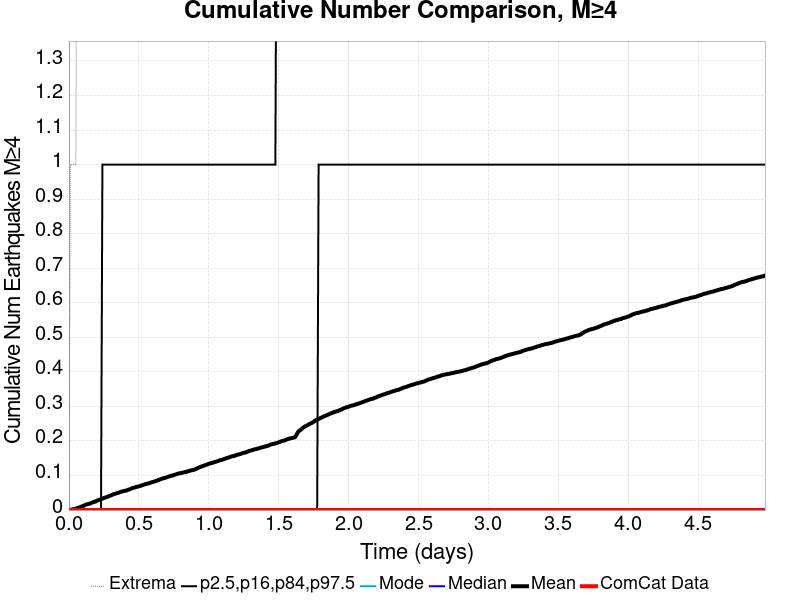

The file beside this chart, header and first rows:
Time (days), ComCat Data, Simulation Mean, Simulation Median, Simulation Mode, Simulation Minimum, Simulation Maximum, 2.5 %-ile, 16 %-ile, 84 %-ile, 97.5 %-ile
0.0, 0.0, 0.0, 0.0, 0.0, 0.0, 0.0, 0.0, 0.0, 0.0, 0.0
0.009975, 0.0, 7.0E-4, 0.0, 0.0, 0.0, 1.0, 0.0, 0.0, 0.0, 0.0
0.01995, 0.0, 0.0016, 0.0, 0.0, 0.0, 1.0, 0.0, 0.0, 0.0, 0.0
0.02993, 0.0, 0.0023, 0.0, 0.0, 0.0, 1.0, 0.0, 0.0, 0.0, 0.0
0.0399, 0.0, 0.0032, 0.0, 0.0, 0.0, 1.0, 0.0, 0.0, 0.0, 0.0
0.04988, 0.0, 0.0039, 0.0, 0.0, 0.0, 1.0, 0.0, 0.0, 0.0, 0.0
0.05985, 0.0, 0.0055, 0.0, 0.0, 0.0, 3.0, 0.0, 0.0, 0.0, 0.0
0.06983, 0.0, 0.0068, 0.0, 0.0, 0.0, 6.0, 0.0, 0.0, 0.0, 0.0
0.0798, 0.0, 0.0085, 0.0, 0.0, 0.0, 12.0, 0.0, 0.0, 0.0, 0.0
0.08978, 0.0, 0.0099, 0.0, 0.0, 0.0, 12.0, 0.0, 0.0, 0.0, 0.0
0.09975, 0.0, 0.0117, 0.0, 0.0, 0.0, 16.0, 0.0, 0.0, 0.0, 0.0
0.1097, 0.0, 0.0132, 0.0, 0.0, 0.0, 18.0, 0.0, 0.0, 0.0, 0.0
0.1197, 0.0, 0.0156, 0.0, 0.0, 0.0, 20.0, 0.0, 0.0, 0.0, 0.0
0.1297, 0.0, 0.0168, 0.0, 0.0, 0.0, 20.0, 0.0, 0.0, 0.0, 0.0
0.1397, 0.0, 0.0173, 0.0, 0.0, 0.0, 20.0, 0.0, 0.0, 0.0, 0.0
0.1496, 0.0, 0.0188, 0.0, 0.0, 0.0, 23.0, 0.0, 0.0, 0.0, 0.0
0.1596, 0.0, 0.0205, 0.0, 0.0, 0.0, 26.0, 0.0, 0.0, 0.0, 0.0
0.1696, 0.0, 0.0222, 0.0, 0.0, 0.0, 28.0, 0.0, 0.0, 0.0, 0.0
0.1796, 0.0, 0.0236, 0.0, 0.0, 0.0, 28.0, 0.0, 0.0, 0.0, 0.0
0.1895, 0.0, 0.0247, 0.0, 0.0, 0.0, 28.0, 0.0, 0.0, 0.0, 0.0
0.1995, 0.0, 0.0271, 0.0, 0.0, 0.0, 29.0, 0.0, 0.0, 0.0, 0.0
0.2095, 0.0, 0.0285, 0.0, 0.0, 0.0, 29.0, 0.0, 0.0, 0.0, 0.0
0.2195, 0.0, 0.0298, 0.0, 0.0, 0.0, 29.0, 0.0, 0.0, 0.0, 0.0
0.2294, 0.0, 0.0312, 0.0, 0.0, 0.0, 30.0, 0.0, 0.0, 0.0, 0.0
0.2394, 0.0, 0.0331, 0.0, 0.0, 0.0, 30.0, 0.0, 0.0, 0.0, 1.0
0.2494, 0.0, 0.0348, 0.0, 0.0, 0.0, 30.0, 0.0, 0.0, 0.0, 1.0
0.2594, 0.0, 0.0362, 0.0, 0.0, 0.0, 30.0, 0.0, 0.0, 0.0, 1.0
0.2693, 0.0, 0.0374, 0.0, 0.0, 0.0, 31.0, 0.0, 0.0, 0.0, 1.0
0.2793, 0.0, 0.0389, 0.0, 0.0, 0.0, 31.0, 0.0, 0.0, 0.0, 1.0
0.2893, 0.0, 0.0412, 0.0, 0.0, 0.0, 32.0, 0.0, 0.0, 0.0, 1.0
0.2993, 0.0, 0.0422, 0.0, 0.0, 0.0, 32.0, 0.0, 0.0, 0.0, 1.0
0.3092, 0.0, 0.044, 0.0, 0.0, 0.0, 32.0, 0.0, 0.0, 0.0, 1.0
0.3192, 0.0, 0.0459, 0.0, 0.0, 0.0, 34.0, 0.0, 0.0, 0.0, 1.0
0.3292, 0.0, 0.0471, 0.0, 0.0, 0.0, 34.0, 0.0, 0.0, 0.0, 1.0
0.3392, 0.0, 0.0484, 0.0, 0.0, 0.0, 35.0, 0.0, 0.0, 0.0, 1.0
0.3491, 0.0, 0.0493, 0.0, 0.0, 0.0, 35.0, 0.0, 0.0, 0.0, 1.0
0.3591, 0.0, 0.051, 0.0, 0.0, 0.0, 35.0, 0.0, 0.0, 0.0, 1.0
0.3691, 0.0, 0.0525, 0.0, 0.0, 0.0, 36.0, 0.0, 0.0, 0.0, 1.0
0.3791, 0.0, 0.0538, 0.0, 0.0, 0.0, 38.0, 0.0, 0.0, 0.0, 1.0
0.389, 0.0, 0.0546, 0.0, 0.0, 0.0, 38.0, 0.0, 0.0, 0.0, 1.0
0.399, 0.0, 0.0558, 0.0, 0.0, 0.0, 38.0, 0.0, 0.0, 0.0, 1.0
0.409, 0.0, 0.0561, 0.0, 0.0, 0.0, 38.0, 0.0, 0.0, 0.0, 1.0
0.419, 0.0, 0.058, 0.0, 0.0, 0.0, 39.0, 0.0, 0.0, 0.0, 1.0
0.4289, 0.0, 0.0595, 0.0, 0.0, 0.0, 39.0, 0.0, 0.0, 0.0, 1.0
0.4389, 0.0, 0.0608, 0.0, 0.0, 0.0, 39.0, 0.0, 0.0, 0.0, 1.0
0.4489, 0.0, 0.0628, 0.0, 0.0, 0.0, 40.0, 0.0, 0.0, 0.0, 1.0
0.4589, 0.0, 0.0643, 0.0, 0.0, 0.0, 40.0, 0.0, 0.0, 0.0, 1.0
0.4688, 0.0, 0.0652, 0.0, 0.0, 0.0, 40.0, 0.0, 0.0, 0.0, 1.0
0.4788, 0.0, 0.0666, 0.0, 0.0, 0.0, 40.0, 0.0, 0.0, 0.0, 1.0
0.4888, 0.0, 0.0676, 0.0, 0.0, 0.0, 40.0, 0.0, 0.0, 0.0, 1.0
0.4988, 0.0, 0.0684, 0.0, 0.0, 0.0, 40.0, 0.0, 0.0, 0.0, 1.0
0.5087, 0.0, 0.0696, 0.0, 0.0, 0.0, 40.0, 0.0, 0.0, 0.0, 1.0
0.5187, 0.0, 0.0712, 0.0, 0.0, 0.0, 41.0, 0.0, 0.0, 0.0, 1.0
0.5287, 0.0, 0.0726, 0.0, 0.0, 0.0, 41.0, 0.0, 0.0, 0.0, 1.0
0.5387, 0.0, 0.0738, 0.0, 0.0, 0.0, 41.0, 0.0, 0.0, 0.0, 1.0
0.5486, 0.0, 0.0753, 0.0, 0.0, 0.0, 41.0, 0.0, 0.0, 0.0, 1.0
0.5586, 0.0, 0.0762, 0.0, 0.0, 0.0, 41.0, 0.0, 0.0, 0.0, 1.0
0.5686, 0.0, 0.0772, 0.0, 0.0, 0.0, 42.0, 0.0, 0.0, 0.0, 1.0
0.5786, 0.0, 0.0786, 0.0, 0.0, 0.0, 42.0, 0.0, 0.0, 0.0, 1.0
0.5885, 0.0, 0.08, 0.0, 0.0, 0.0, 42.0, 0.0, 0.0, 0.0, 1.0
... 440 more rows
